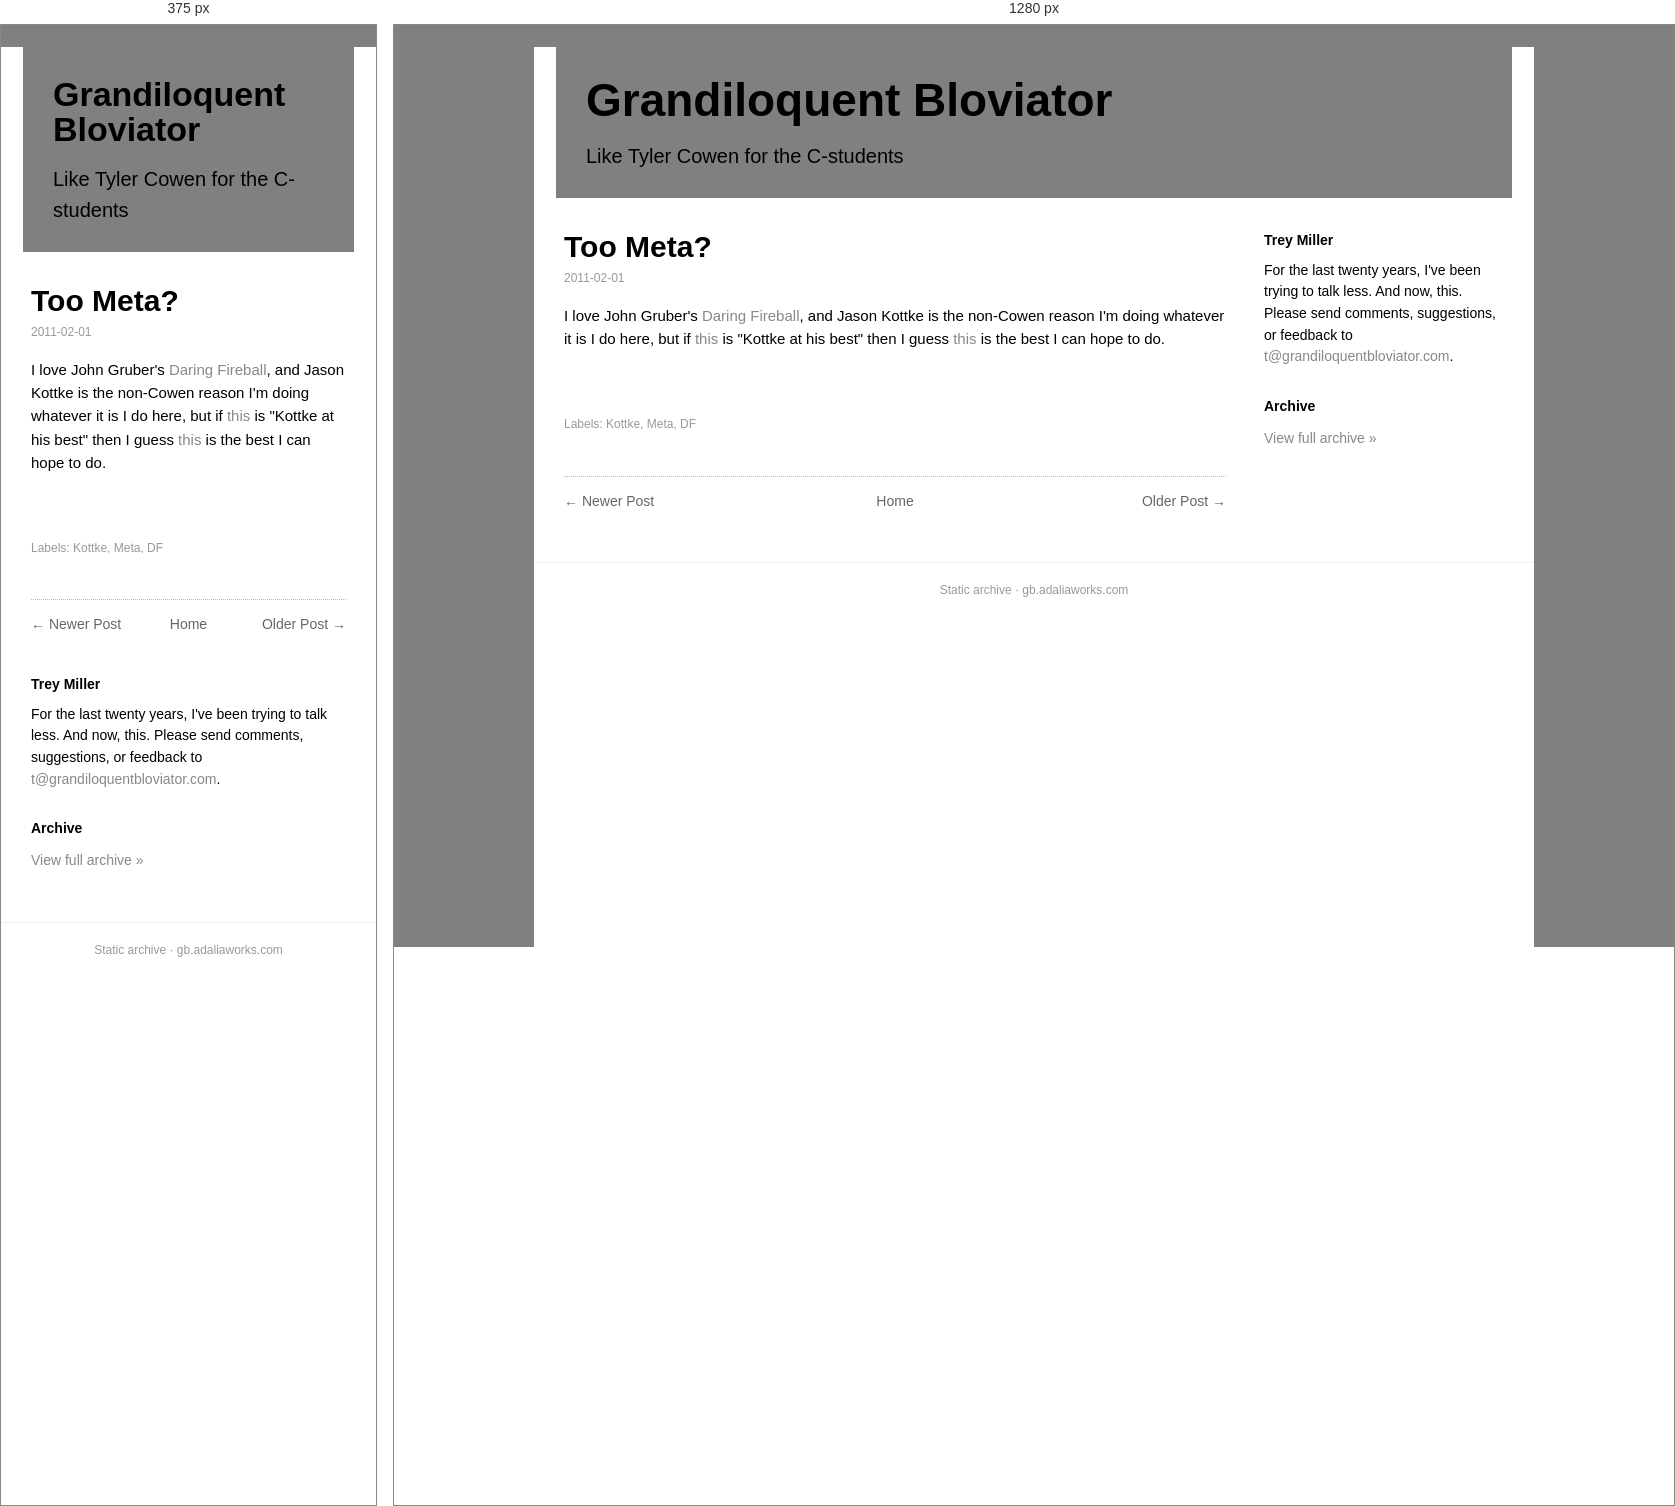
Rendered at 375 px and 1280 px, left to right.

<!-- file: meta.html -->
<!doctype html><html lang=en><head><meta charset=utf-8><meta name=viewport content='width=device-width,initial-scale=1'><title>Too Meta?</title><link rel='icon' type='image/x-icon' href='../../favicon.ico'><link rel=stylesheet href='../../style.css'></head><body><div class=box><div class=head><h1><a href='../../index.html'>Grandiloquent Bloviator</a></h1><div class=desc>Like Tyler Cowen for the C-students</div></div><div class=cols><div class=main><div class=post><h1 class=t>Too Meta?</h1><div class=date>2011-02-01</div><div class=body>I love John Gruber's <a href="http://daringfireball.net/linked/2011/01/31/everything-bagel">Daring Fireball</a>, and Jason Kottke is the non-Cowen reason I'm doing whatever it is I do here, but if <a href="http://kottke.org/11/01/the-hilarious-everything-bagel">this</a> is "Kottke at his best" then I guess <a data-archived="1" href="https://web.archive.org/web/20190819145025/http://www.grandiloquentbloviator.com/2011/02/meta.html">this</a> is the best I can hope to do.<br/>
<div><br/>
</div><div><br/>
</div></div><div class=labels>Labels: Kottke, Meta, DF</div></div><div class="nav"><span class="newer"><a href="../../2011/02/portlandia.html">&larr; Newer Post</a></span><span class="home"><a href="../../index.html">Home</a></span><span class="older"><a href="../../2011/02/one-take-on-2nd-amendment.html">Older Post &rarr;</a></span></div></div><div class=side><h3>Trey Miller</h3><div class="bio">For the last twenty years, I've been trying to talk less. And now, this. Please send comments, suggestions, or feedback to <a href='mailto:t@grandiloquentbloviator.com'>t@grandiloquentbloviator.com</a>.</div><h3>Archive</h3><div class="archlink"><a href="../../index.html">View full archive &raquo;</a></div></div></div><div class=foot>Static archive &middot; gb.adaliaworks.com</div></div><script data-goatcounter='https://grandblov.goatcounter.com/count' async src='//gc.zgo.at/count.js'></script></body></html>

/* @media block from style.css */
@media(max-width:760px){.side{flex-basis:100%}.head h1{font-size:34px}}